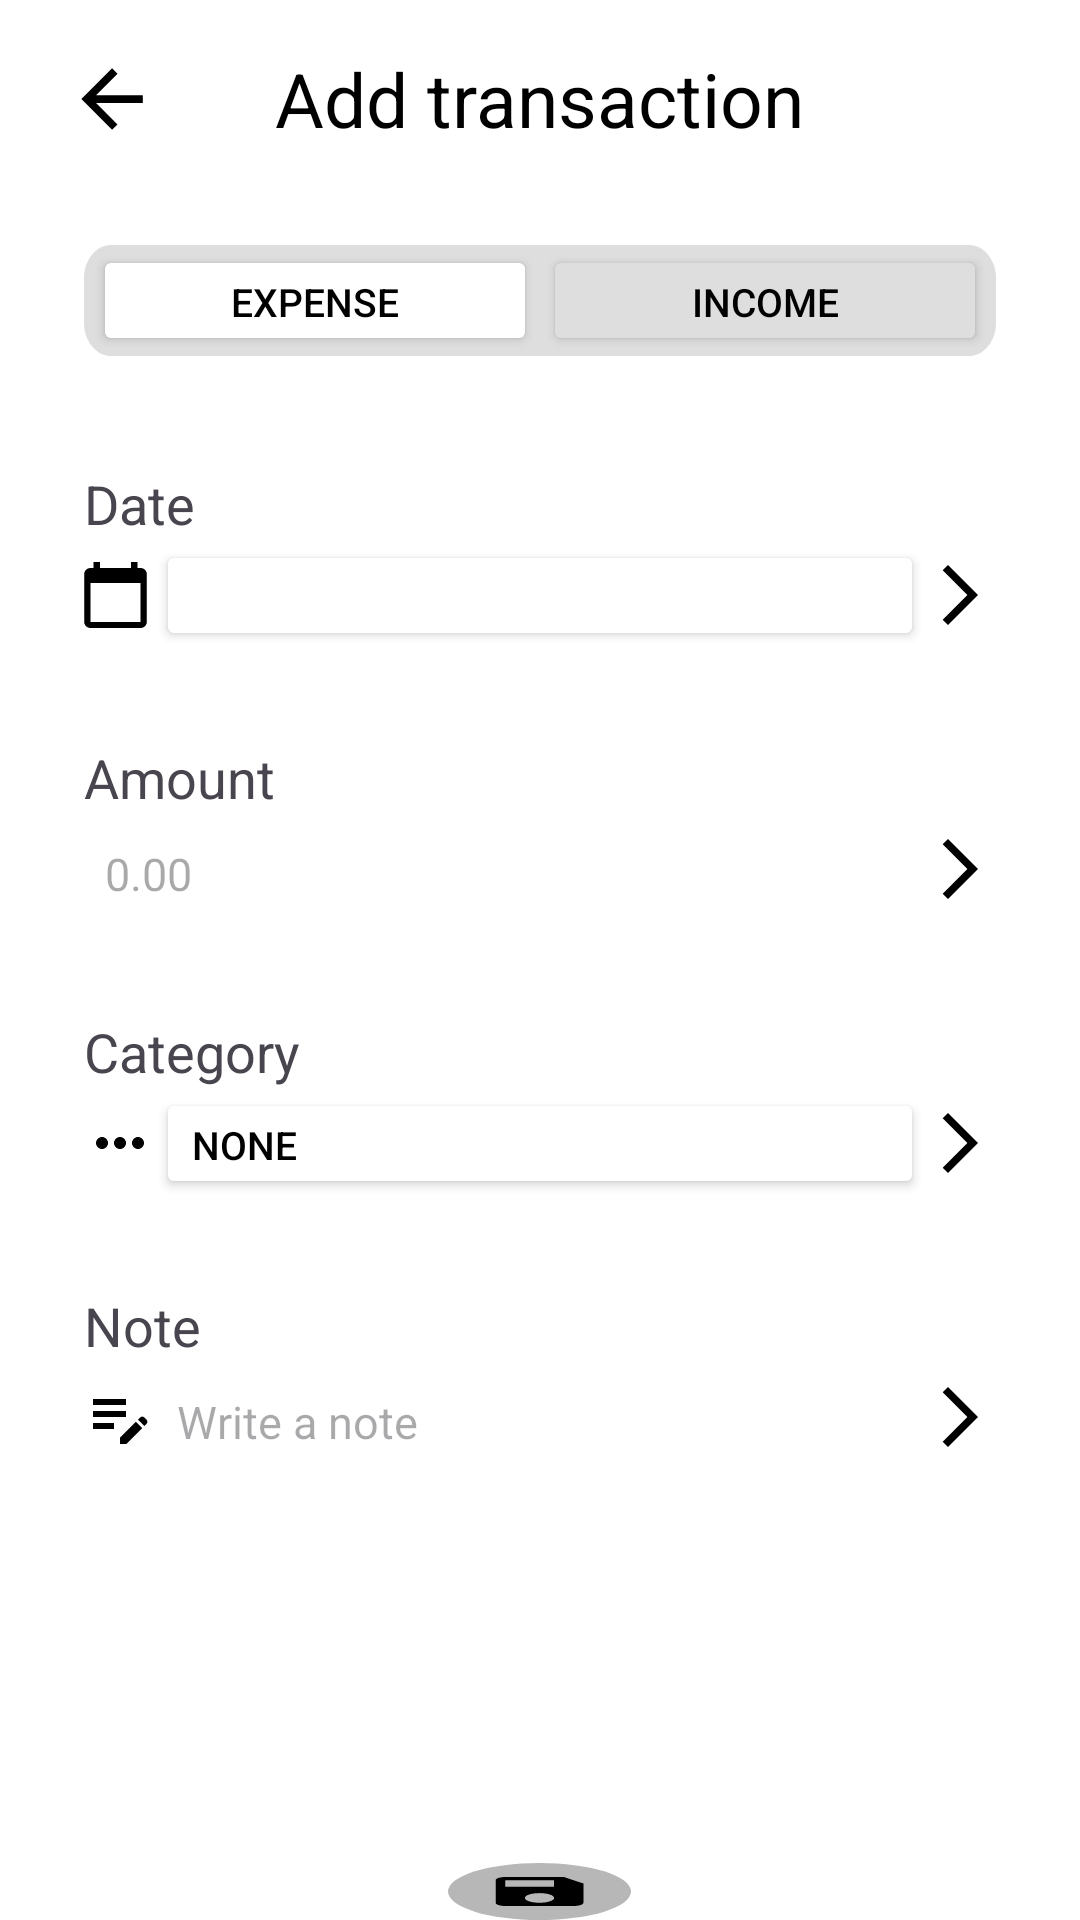

Here is an Android app screen rendered from its layout file. Give the layout XML and the strings, colors and styles it references.
<!-- AndroidManifest.xml: application theme Theme.JournalApp -->
<!-- res/layout/fragment_add_transaction.xml -->
<?xml version="1.0" encoding="utf-8"?>
<FrameLayout xmlns:android="http://schemas.android.com/apk/res/android"
    xmlns:app="http://schemas.android.com/apk/res-auto"
    xmlns:tools="http://schemas.android.com/tools"
    android:windowSoftInputMode="adjustResize"
    android:layout_width="match_parent"
    android:layout_height="match_parent"
    android:clickable="true"
    tools:context=".fragments.AddGoalTransFragment"
    android:id="@+id/addGoalTransFragment"
    android:background="@color/white">

    <RelativeLayout
        android:layout_width="match_parent"
        android:layout_height="match_parent">

        <TextView
            android:id="@+id/titleAddTransaction"
            android:layout_width="wrap_content"
            android:layout_height="wrap_content"
            android:layout_centerHorizontal="true"
            android:layout_marginStart="16sp"
            android:layout_marginTop="16sp"
            android:layout_marginEnd="16sp"
            android:layout_marginBottom="16sp"
            android:background="@color/white"
            android:drawablePadding="12sp"
            android:text="@string/addTransaction"
            android:textColor="@color/black"
            android:textSize="25sp" />

        <ImageView
            android:id="@+id/arrowBackBtn"
            android:layout_width="wrap_content"
            android:layout_height="wrap_content"
            android:layout_alignBottom="@+id/titleAddTransaction"
            android:layout_alignParentStart="true"
            android:layout_toStartOf="@id/titleAddTransaction"
            app:srcCompat="@drawable/baseline_arrow_back_24"
            android:clickable="true"
            />

        <LinearLayout
            android:id="@+id/TransactionTypeLayout"
            android:layout_width="304dp"
            android:layout_height="37dp"
            android:layout_below="@+id/titleAddTransaction"
            android:layout_centerHorizontal="true"
            android:layout_marginTop="16dp"
            android:background="@drawable/ellipse_choose_income_outcome"
            android:orientation="horizontal">

            <Button
                android:id="@+id/selectExpTransactions"
                android:layout_width="0dp"
                android:layout_height="match_parent"
                android:layout_marginStart="3dp"
                android:layout_weight="1"
                android:backgroundTint="@color/white"
                android:gravity="center_horizontal"
                android:text="@string/expense"
                android:textColor="@color/black"
                android:textSize="13sp"/>

            <Button
                android:id="@+id/selectIncTransactions"
                android:layout_width="0dp"
                android:layout_height="match_parent"
                android:layout_marginStart="2dp"
                android:layout_marginEnd="3dp"
                android:layout_weight="1"
                android:backgroundTint="@color/main_grey_color"
                android:gravity="center_horizontal"
                android:text="@string/income"
                android:textColor="@color/black"
                android:textSize="13sp" />
        </LinearLayout>

        <TextView
            android:id="@+id/dateID"
            android:layout_width="wrap_content"
            android:layout_height="wrap_content"
            android:layout_below="@+id/TransactionTypeLayout"
            android:layout_alignStart="@id/TransactionTypeLayout"
            android:layout_marginStart="0dp"
            android:layout_marginTop="37dp"
            android:text="@string/date"
            android:textSize="18sp"/>

        <LinearLayout
            android:id="@+id/DateSelectionLayout"
            android:layout_width="304dp"
            android:layout_height="37dp"
            android:layout_below="@+id/dateID"
            android:layout_alignStart="@id/dateID"
            android:orientation="horizontal">

            <ImageView
                android:id="@+id/addTransDateIcon"
                android:layout_width="wrap_content"
                android:layout_height="wrap_content"
                android:layout_gravity="center"
                app:srcCompat="@drawable/add_trans_date_icon"
                />

            <Button
                android:id="@+id/SelectDateBtn"
                android:layout_width="0dp"
                android:layout_height="wrap_content"
                android:layout_marginStart="3dp"
                android:layout_weight="2"
                android:backgroundTint="@color/white"
                android:gravity="left"
                android:textColor="@color/black"
                android:textSize="15sp"/>

            <ImageView
                android:id="@+id/SelectDateImg"
                android:layout_width="wrap_content"
                android:layout_height="wrap_content"
                android:layout_gravity="center"
                app:srcCompat="@drawable/baseline_arrow_forward_ios_24"
                android:clickable="true"/>

        </LinearLayout>



        <TextView
            android:id="@+id/amountID"
            android:layout_width="wrap_content"
            android:layout_height="wrap_content"
            android:layout_below="@+id/DateSelectionLayout"
            android:layout_alignStart="@id/TransactionTypeLayout"
            android:layout_marginStart="0dp"
            android:layout_marginTop="30dp"
            android:text="@string/amount"
            android:textSize="18sp"/>

        <LinearLayout
            android:id="@+id/AmountSelectionLayout"
            android:layout_width="304dp"
            android:layout_height="37dp"
            android:layout_below="@+id/amountID"
            android:layout_alignStart="@id/amountID"
            android:orientation="horizontal">

            <ImageView
                android:id="@+id/addAmountIcon"
                android:layout_width="wrap_content"
                android:layout_height="wrap_content"
                android:layout_gravity="center"
                app:srcCompat="@drawable/add_trans_amount_icon" />

            <EditText
                android:id="@+id/SelectAmountBtn"
                android:layout_width="0dp"
                android:layout_height="match_parent"
                android:layout_weight="2"
                android:layout_marginStart="3dp"
                android:backgroundTint="@color/white"
                android:hint="@string/amount_zero"
                android:inputType="text"
                android:textColor="@color/black"
                android:textSize="15sp"
                android:gravity="center_vertical"
                android:clickable="true"
                tools:ignore="RtlHardcoded" />

            <ImageView
                android:id="@+id/SelectAmountImg"
                android:layout_width="wrap_content"
                android:layout_height="wrap_content"
                android:layout_gravity="center"
                app:srcCompat="@drawable/baseline_arrow_forward_ios_24"
                android:clickable="true"/>
        </LinearLayout>

        <TextView
            android:id="@+id/categoryID"
            android:layout_width="wrap_content"
            android:layout_height="wrap_content"
            android:layout_below="@+id/AmountSelectionLayout"
            android:layout_alignStart="@id/AmountSelectionLayout"
            android:layout_marginStart="0dp"
            android:layout_marginTop="30dp"
            android:text="@string/category"
            android:textSize="18sp"/>

        <LinearLayout
            android:id="@+id/CategorySelectionLayout"
            android:layout_width="304dp"
            android:layout_height="37dp"
            android:layout_below="@+id/categoryID"
            android:layout_alignStart="@id/categoryID"
            android:orientation="horizontal">

            <ImageView
                android:id="@+id/addCategoryIcon"
                android:layout_width="wrap_content"
                android:layout_height="wrap_content"
                android:layout_gravity="center"
                app:srcCompat="@drawable/add_trans_cat_icon" />

            <Button
                android:id="@+id/SelectCategoryBtn"
                android:layout_width="0dp"
                android:layout_height="match_parent"
                android:layout_weight="2"
                android:backgroundTint="@color/white"
                android:gravity="left"
                android:text="@string/cat_none"
                android:textColor="@color/black"
                android:textSize="13sp"
                tools:ignore="RtlHardcoded" />

            <ImageView
                android:id="@+id/SelectCategoryImg"
                android:layout_width="wrap_content"
                android:layout_height="wrap_content"
                android:layout_gravity="center"
                app:srcCompat="@drawable/baseline_arrow_forward_ios_24"
                android:clickable="true"/>

        </LinearLayout>

        <TextView
            android:id="@+id/noteID"
            android:layout_width="wrap_content"
            android:layout_height="wrap_content"
            android:layout_below="@+id/CategorySelectionLayout"
            android:layout_alignStart="@id/CategorySelectionLayout"
            android:layout_marginStart="0dp"
            android:layout_marginTop="30dp"
            android:text="@string/note"
            android:textSize="18sp"/>

        <LinearLayout
            android:id="@+id/NoteLayout"
            android:layout_width="304dp"
            android:layout_height="37dp"
            android:layout_below="@+id/noteID"
            android:layout_alignStart="@id/noteID"
            android:orientation="horizontal">

            <ImageView
                android:id="@+id/addNoteIcon"
                android:layout_width="wrap_content"
                android:layout_height="wrap_content"
                android:layout_gravity="center"
                app:srcCompat="@drawable/add_trans_note_icon" />

            <EditText
                android:id="@+id/SelectNoteBtn"
                android:layout_width="0dp"
                android:layout_height="match_parent"
                android:layout_marginStart="3dp"
                android:layout_weight="2"
                android:backgroundTint="@color/white"
                android:hint="@string/note_background"
                android:inputType="text"
                android:textColor="@color/black"
                android:maxLength="30"
                android:textSize="15sp"
                android:gravity="center_vertical"
                android:clickable="true"/>

            <ImageView
                android:id="@+id/SelectNoteImg"
                android:layout_width="wrap_content"
                android:layout_height="wrap_content"
                android:layout_gravity="center"
                app:srcCompat="@drawable/baseline_arrow_forward_ios_24"
                android:clickable="true"/>
        </LinearLayout>

        <LinearLayout
            android:layout_width="61dp"
            android:layout_height="62dp"
            android:background="@drawable/circle_save_transaction_btn"
            android:orientation="horizontal"
            android:layout_below="@id/NoteLayout"
            android:layout_centerHorizontal="true"
            android:layout_marginTop="130dp"
            >
        <Button
            android:id="@+id/saveTransactionBtn"
            android:layout_width="match_parent"
            android:layout_height="match_parent"
            android:background="#00FFFFFF"
             />
        </LinearLayout>
    </RelativeLayout>


</FrameLayout>
<!-- resources referenced by this layout -->
<resources>
  <color name="black">#FF000000</color>
  <color name="main_grey_color">#FFDEDEDE</color>
  <color name="white">#FFFFFFFF</color>
  <!-- drawable add_trans_cat_icon (drawable) -->
  <vector android:height="24dp" android:tint="#000000"
      android:viewportHeight="24" android:viewportWidth="24"
      android:width="24dp" xmlns:android="http://schemas.android.com/apk/res/android">
      <path android:fillColor="@android:color/white" android:pathData="M6,10c-1.1,0 -2,0.9 -2,2s0.9,2 2,2 2,-0.9 2,-2 -0.9,-2 -2,-2zM18,10c-1.1,0 -2,0.9 -2,2s0.9,2 2,2 2,-0.9 2,-2 -0.9,-2 -2,-2zM12,10c-1.1,0 -2,0.9 -2,2s0.9,2 2,2 2,-0.9 2,-2 -0.9,-2 -2,-2z"/>
  </vector>
  <!-- drawable add_trans_date_icon (drawable) -->
  <vector xmlns:android="http://schemas.android.com/apk/res/android"
      android:width="21dp"
      android:height="22dp"
      android:viewportWidth="21"
      android:viewportHeight="22">
    <path
        android:pathData="M18.833,2H17.792V0H15.708V2H5.292V0H3.208V2H2.167C1.021,2 0.083,2.9 0.083,4V20C0.083,21.1 1.021,22 2.167,22H18.833C19.979,22 20.917,21.1 20.917,20V4C20.917,2.9 19.979,2 18.833,2ZM18.833,20H2.167V7H18.833V20Z"
        android:fillColor="#000000"/>
  </vector>
  <!-- drawable add_trans_note_icon (drawable) -->
  <vector android:height="24dp" android:tint="#000000"
      android:viewportHeight="24" android:viewportWidth="24"
      android:width="24dp" xmlns:android="http://schemas.android.com/apk/res/android">
      <path android:fillColor="@android:color/white" android:pathData="M3,10h11v2H3V10zM3,8h11V6H3V8zM3,16h7v-2H3V16zM18.01,12.87l0.71,-0.71c0.39,-0.39 1.02,-0.39 1.41,0l0.71,0.71c0.39,0.39 0.39,1.02 0,1.41l-0.71,0.71L18.01,12.87zM17.3,13.58l-5.3,5.3V21h2.12l5.3,-5.3L17.3,13.58z"/>
  </vector>
  <!-- drawable baseline_arrow_back_24 (drawable) -->
  <vector android:autoMirrored="true" android:height="32dp"
      android:tint="#000000" android:viewportHeight="25"
      android:viewportWidth="25" android:width="32dp" xmlns:android="http://schemas.android.com/apk/res/android">
      <path android:fillColor="@android:color/white" android:pathData="M20,11H7.83l5.59,-5.59L12,4l-8,8 8,8 1.41,-1.41L7.83,13H20v-2z"/>
  </vector>
  <!-- drawable baseline_arrow_forward_ios_24 (drawable) -->
  <vector android:autoMirrored="true" android:height="24dp"
      android:tint="#000000" android:viewportHeight="24"
      android:viewportWidth="24" android:width="24dp" xmlns:android="http://schemas.android.com/apk/res/android">
      <path android:fillColor="@android:color/white" android:pathData="M6.23,20.23l1.77,1.77l10,-10l-10,-10l-1.77,1.77l8.23,8.23z"/>
  </vector>
  <!-- drawable ellipse_choose_income_outcome (drawable) -->
  <vector xmlns:android="http://schemas.android.com/apk/res/android"
      xmlns:tools="http://schemas.android.com/tools"
      android:width="304dp"
      android:height="30dp"
      android:viewportWidth="304"
      android:viewportHeight="30"
      tools:ignore="VectorRaster">
      <path
          android:fillColor="#FFDEDEDE"
          android:pathData="M0 9c0-4.97 4.03-9 9-9h286c4.97 0 9 4.03 9 9v12c0 4.97-4.03 9-9 9h-286c-4.97 0-9-4.03-9-9z"/>
    </vector>
  <string name="addTransaction">Add transaction</string>
  <string name="amount">Amount</string>
  <string name="amount_zero">0.00</string>
  <string name="cat_none">None</string>
  <string name="category">Category</string>
  <string name="date">Date</string>
  <string name="expense">Expense</string>
  <string name="income">Income</string>
  <string name="note">Note</string>
  <string name="note_background">Write a note</string>
  <style name="Theme.JournalApp" parent="Base.Theme.JournalApp" />
  <style name="Base.Theme.JournalApp" parent="Theme.Material3.DayNight.NoActionBar">
          
          
      </style>
</resources>
